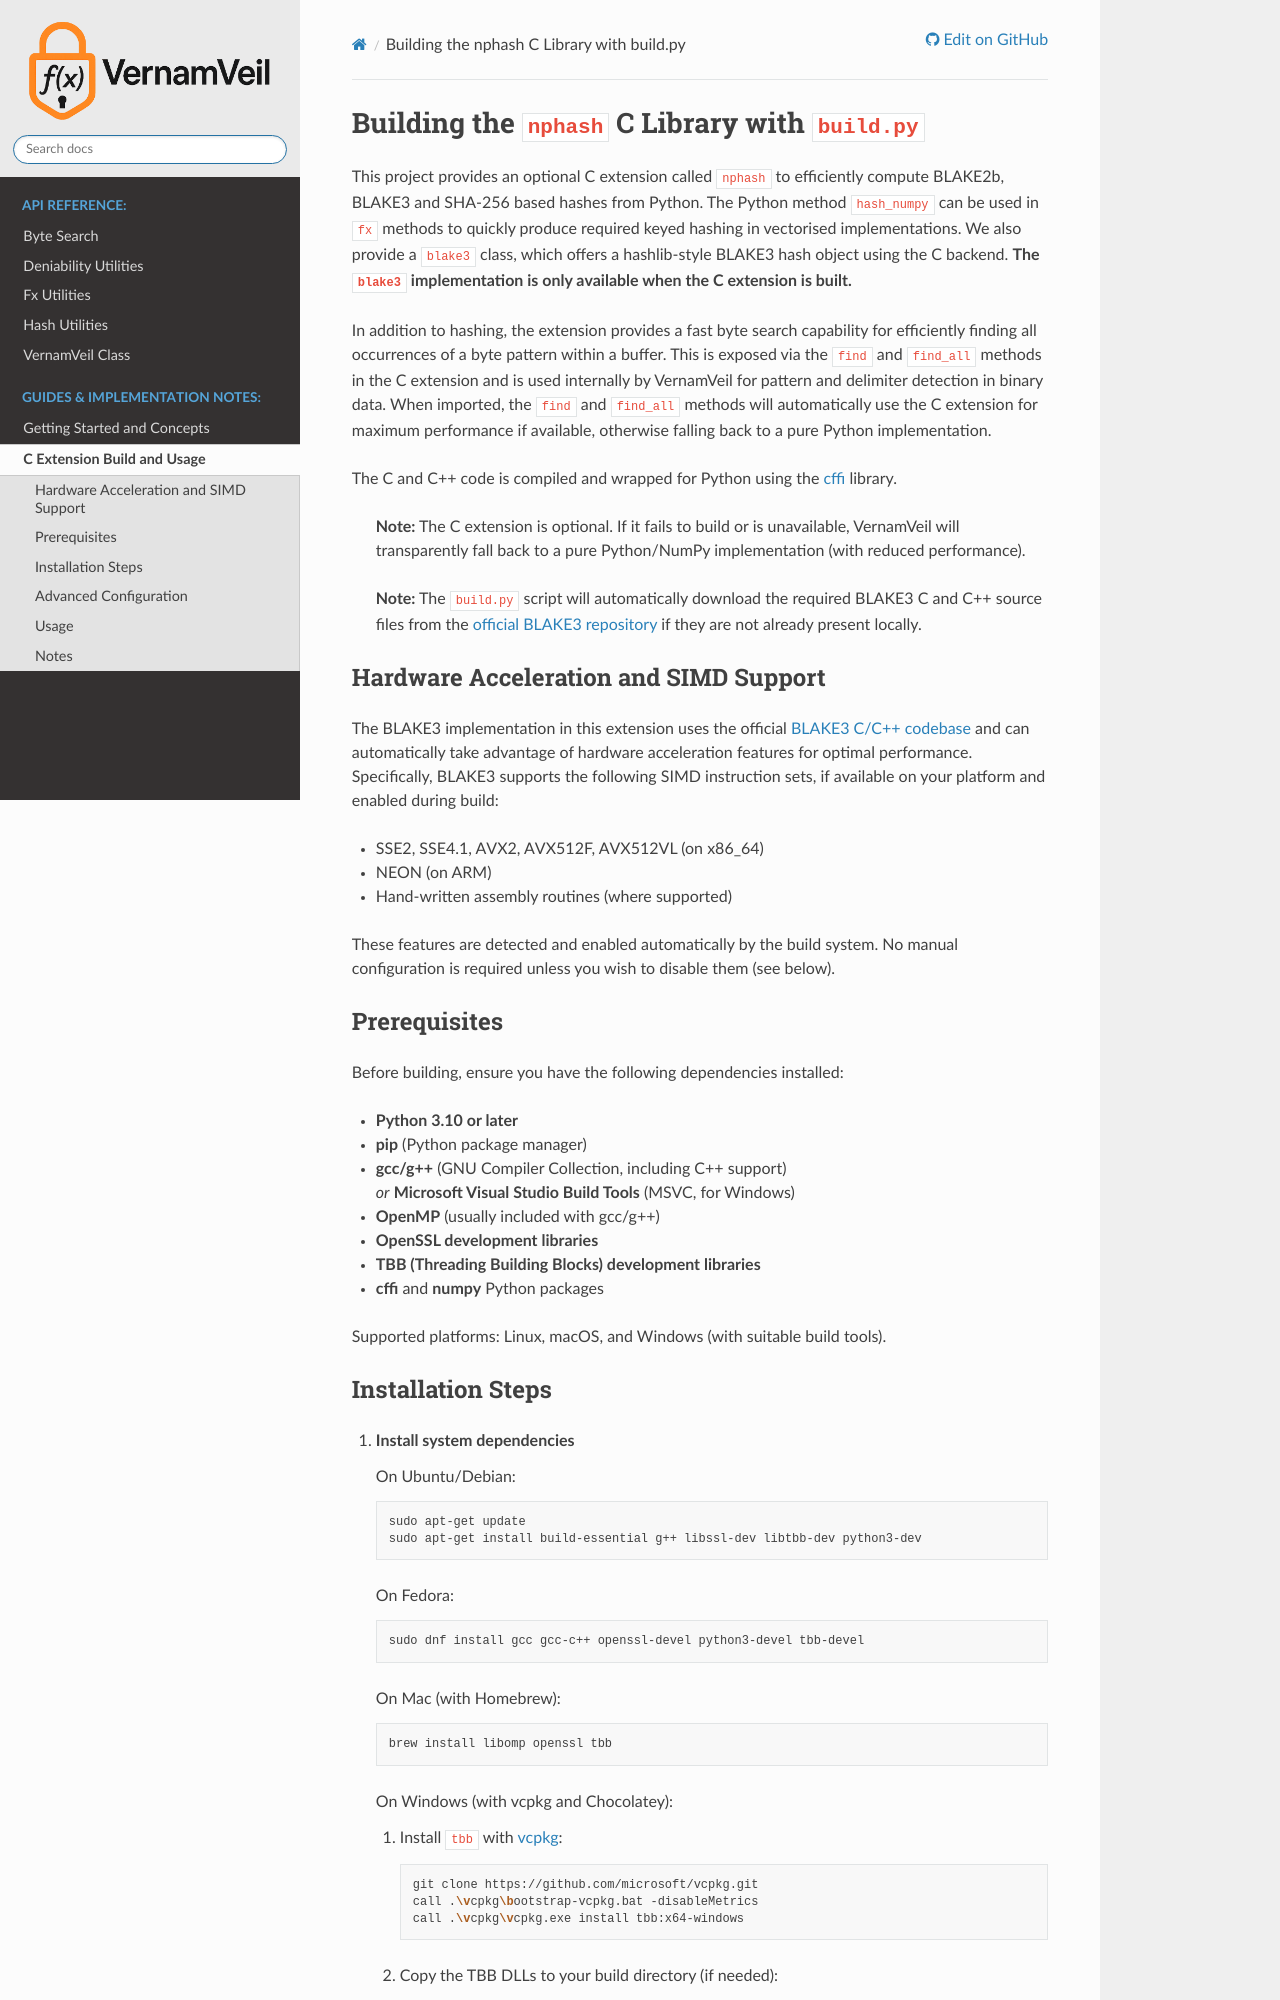

repository: datumbox/VernamVeil · page: nphash/README.html · generator: sphinx

# Building the `nphash` C Library with `build.py`

This project provides an optional C extension called `nphash` to efficiently compute BLAKE2b, BLAKE3 and SHA-256 based hashes from Python. The Python method `hash_numpy` can be used in `fx` methods to quickly produce required keyed hashing in vectorised implementations. We also provide a `blake3` class, which offers a hashlib-style BLAKE3 hash object using the C backend. **The `blake3` implementation is only available when the C extension is built.**

In addition to hashing, the extension provides a fast byte search capability for efficiently finding all occurrences of a byte pattern within a buffer. This is exposed via the `find` and `find_all` methods in the C extension and is used internally by VernamVeil for pattern and delimiter detection in binary data. When imported, the `find` and `find_all` methods will automatically use the C extension for maximum performance if available, otherwise falling back to a pure Python implementation.

The C and C++ code is compiled and wrapped for Python using the [cffi](https://cffi.readthedocs.io/en/latest/) library.

> **Note:** The C extension is optional. If it fails to build or is unavailable, VernamVeil will transparently fall back to a pure Python/NumPy implementation (with reduced performance).

> **Note:** The `build.py` script will automatically download the required BLAKE3 C and C++ source files from the [official BLAKE3 repository](https://github.com/BLAKE3-team/BLAKE3) if they are not already present locally.

## Hardware Acceleration and SIMD Support

The BLAKE3 implementation in this extension uses the official [BLAKE3 C/C++ codebase](https://github.com/BLAKE3-team/BLAKE3/tree/master/c) and can automatically take advantage of hardware acceleration features for optimal performance. Specifically, BLAKE3 supports the following SIMD instruction sets, if available on your platform and enabled during build:

- SSE2, SSE4.1, AVX2, AVX512F, AVX512VL (on x86_64)
- NEON (on ARM)
- Hand-written assembly routines (where supported)

These features are detected and enabled automatically by the build system. No manual configuration is required unless you wish to disable them (see below).

## Prerequisites

Before building, ensure you have the following dependencies installed:

- **Python 3.10 or later**
- **pip** (Python package manager)
- **gcc/g++** (GNU Compiler Collection, including C++ support)  
  _or_ **Microsoft Visual Studio Build Tools** (MSVC, for Windows)
- **OpenMP** (usually included with gcc/g++)
- **OpenSSL development libraries**
- **TBB (Threading Building Blocks) development libraries**
- **cffi** and **numpy** Python packages

Supported platforms: Linux, macOS, and Windows (with suitable build tools).
